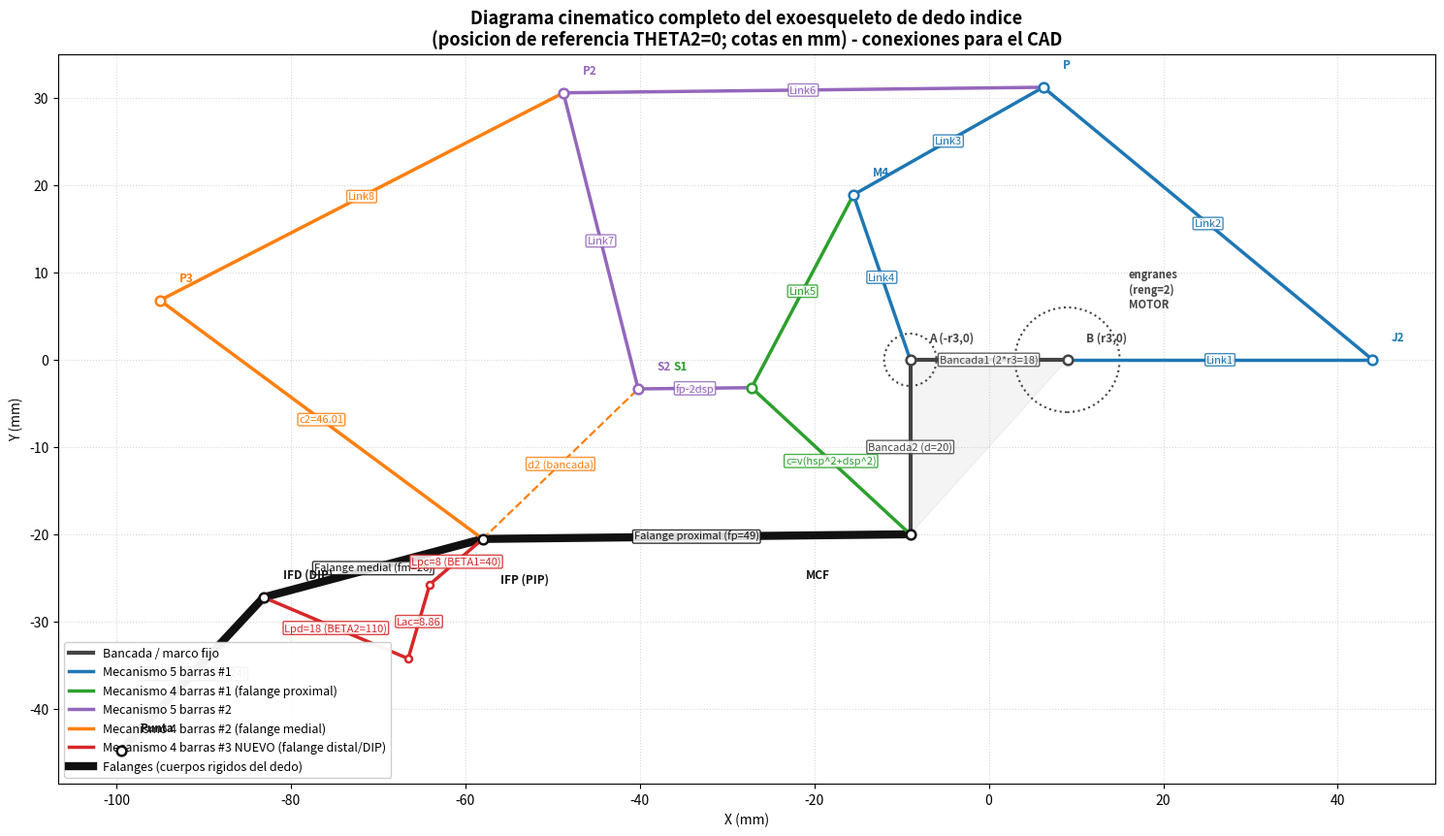

Reproduce this figure in Python.
"""
Reconstruccion COMPLETA de la geometria del exoesqueleto a partir de las
ecuaciones de CinematicaExoFinal.m / CinematicaExoModificada.m, para generar
un diagrama a escala con TODOS los eslabones, articulaciones y offsets.

Topologia (un solo motor):
  Motor -> engranes (reng) -> [5B#1 + 4B#1] -> falange proximal + soportes S1,S2
        -> [5B#2 + 4B#2] -> falange medial -> [4B#3 nuevo] -> falange distal
"""
import numpy as np
import matplotlib
matplotlib.use("Agg")
import matplotlib.pyplot as plt

# ----------------- Parametros nominales (dedo indice, mm/grados) -----------------
Bancada1=18.0; Bancada2=20.0
Link1=35.0; Link2=49.0; Link3=25.0; Link4=20.0; Link5=25.0
Link6=55.0; Link7=35.0; Link8=52.0; Link10=35.0
c2=46.01
TETHA1inicial=109.0; THETA14B=90.0
hsp=17.0; dsp=18.0
fp=49.0; fm=26.0; fd=24.0
THETAauxfm=51.39; THETAauxfd=38.78
reng=2.0
# Tercer mecanismo (corregido)
Lpc=8.0; Lpd=18.0; Lac=8.86; BETA1=40.0; BETA2=110.0

r1=Link4; r2=Link3; r3=Bancada1/2.0; r4=Link1; r5=Link2
a=Link4; b=Link5; c=np.sqrt(hsp**2+dsp**2); d=Bancada2
theta14B=np.deg2rad(THETA14B)
r1m2=fp-2*dsp; r2m2=Link7; r3m2=Link5/2.0; r4m2=Link3; r5m2=Link6
a2=Link7; b2=Link8; d2=np.sqrt(hsp**2+dsp**2)

def four_bar_open(a_, b_, c_, d_, th2_, th1_):
    k1=d_*np.cos(th1_)+a_*np.cos(th2_)
    k2=d_*np.sin(th1_)+a_*np.sin(th2_)
    k3=k1**2+k2**2+c_**2-b_**2
    A1=-k3-2*k1*c_; B1=4*k2*c_; C1=2*k1*c_-k3
    return 2*np.arctan((-B1-np.sqrt(B1**2-4*A1*C1))/(2*A1))

def geom(THETA2):
    th2=np.deg2rad(THETA2)
    th1=np.deg2rad(THETA2/reng+TETHA1inicial)
    P={}
    # --- pivotes fijos ---
    A=np.array([-r3,0.0])          # pivote crank 5B#1 / crank 4B#1
    B=np.array([ r3,0.0])          # pivote crank r4 del 5B#1
    MCF=np.array([-r3,-d])         # articulacion metacarpofalangica (pivote rocker 4B#1)
    P['A']=A; P['B']=B; P['MCF']=MCF
    # --- 5B#1 ---
    M4=A+r1*np.array([np.cos(th1),np.sin(th1)])     # tip crank r1 (=Link4)
    J2=B+r4*np.array([np.cos(th2),np.sin(th2)])     # tip crank r4 (=Link1)
    e=(r1*np.sin(th1)-r4*np.sin(th2))/(r4*np.cos(th2)-r1*np.cos(th1)+2*r3)
    f=(2*(r1*r3*np.cos(th1)+r3*r4*np.cos(th2))-r1**2+r2**2+r4**2-r5**2)/(2*(r4*np.cos(th2)-r1*np.cos(th1)+2*r3))
    daux=e**2+1
    g=2*(e*f-e*r1*np.cos(th1)+e*r3-r1*np.sin(th1))
    h=f**2-2*f*(r1*np.cos(th1)-r3)-2*r1*r3*np.cos(th1)+r1**2+r3**2-r2**2
    pyP=(-g+np.sqrt(g**2-4*daux*h))/(2*daux); pxP=e*pyP+f
    Pp=np.array([pxP,pyP])
    P['M4']=M4; P['J2']=J2; P['P']=Pp
    # --- 4B#1 ---
    th4a=four_bar_open(a,b,c,d,th1,theta14B)
    TH4a=np.rad2deg(th4a)
    if TH4a<0: TH4a+=360
    th4a=np.deg2rad(TH4a)
    thfp=np.deg2rad(TH4a+np.rad2deg(np.arctan2(hsp,dsp)))
    IFP=MCF+fp*np.array([np.cos(thfp),np.sin(thfp)])
    S1=MCF+c*np.array([np.cos(th4a),np.sin(th4a)])
    thps2=thfp-np.arctan2(hsp,fp-dsp)
    rs2=np.sqrt(hsp**2+(fp-dsp)**2)
    S2=MCF+rs2*np.array([np.cos(thps2),np.sin(thps2)])
    P['IFP']=IFP; P['S1']=S1; P['S2']=S2; P['thfp']=thfp
    # --- 5B#2 -> P2 ---
    throll=np.arctan2(M4[1]-S1[1],M4[0]-S1[0])
    def angloc(pt_to,pt_from):
        ang=np.rad2deg(np.arctan2(pt_to[1]-pt_from[1],pt_to[0]-pt_from[0]))
        if ang<0: ang+=360
        return np.deg2rad(ang)-throll
    th1m2=angloc(S2,S1); th2m2=angloc(Pp,M4)
    em2=(r1m2*np.sin(th1m2)-r4m2*np.sin(th2m2))/(r4m2*np.cos(th2m2)-r1m2*np.cos(th1m2)+2*r3m2)
    fm2=(2*(r1m2*r3m2*np.cos(th1m2)+r3m2*r4m2*np.cos(th2m2))-r1m2**2+r2m2**2+r4m2**2-r5m2**2)/(2*(r4m2*np.cos(th2m2)-r1m2*np.cos(th1m2)+2*r3m2))
    dauxm2=em2**2+1
    gm2=2*(em2*fm2-em2*r1m2*np.cos(th1m2)+em2*r3m2-r1m2*np.sin(th1m2))
    hm2=fm2**2-2*fm2*(r1m2*np.cos(th1m2)-r3m2)-2*r1m2*r3m2*np.cos(th1m2)+r1m2**2+r3m2**2-r2m2**2
    pyP2=(-gm2+np.sqrt(gm2**2-4*dauxm2*hm2))/(2*dauxm2); pxP2=em2*pyP2+fm2
    p2=np.hypot(pxP2,pyP2); th2p2=np.arctan2(pyP2,pxP2)
    AUX=(S1+M4)/2.0
    P2=p2*np.array([np.cos(th2p2+throll),np.sin(th2p2+throll)])+AUX
    P['P2']=P2
    # --- 4B#2 -> medial ---
    th14B2=np.arctan2(S2[1]-IFP[1],S2[0]-IFP[0])
    a24=np.rad2deg(np.arctan2(P2[1]-S2[1],P2[0]-S2[0]))
    if a24<0: a24+=360
    th24B2=np.deg2rad(a24)
    th4am2=four_bar_open(a2,b2,c2,d2,th24B2,th14B2)
    TH4am2=np.rad2deg(th4am2)
    if TH4am2<0: TH4am2+=360
    P3=IFP+c2*np.array([np.cos(np.deg2rad(TH4am2)),np.sin(np.deg2rad(TH4am2))])
    thfm=np.deg2rad(TH4am2+THETAauxfm)
    IFD=IFP+fm*np.array([np.cos(thfm),np.sin(thfm)])
    P['P3']=P3; P['IFD']=IFD; P['thfm']=thfm
    # --- 4B#3 (DIP, corregido) -> distal ---
    thfp_=P['thfp']
    alpha1=thfp_+np.deg2rad(BETA1)-thfm
    Acrk=IFP+Lpc*np.array([np.cos(thfp_+np.deg2rad(BETA1)),np.sin(thfp_+np.deg2rad(BETA1))])
    Ax=Lpc*np.cos(alpha1); Ay=Lpc*np.sin(alpha1)
    Px=Ax-fm; Py=Ay; R=np.hypot(Px,Py)
    K=(Px**2+Py**2+Lpd**2-Lac**2)/(2*Lpd)
    phi=np.arctan2(Py,Px); alpha2=phi-np.arccos(K/R)
    thfd=thfm+(alpha2-np.deg2rad(BETA2))
    Brok=IFD+Lpd*np.array([np.cos(thfd+np.deg2rad(BETA2)),np.sin(thfd+np.deg2rad(BETA2))])
    TIP=IFD+fd*np.array([np.cos(thfd),np.sin(thfd)])
    P['CRK3']=Acrk; P['ROK3']=Brok; P['TIP']=TIP; P['thfd']=thfd
    return P

# ----------------- VERIFICACION de longitudes -----------------
P=geom(0.0)
def dist(a,b): return np.linalg.norm(P[a]-P[b])
checks=[
 ("|M4-A|=Link4",dist('M4','A'),Link4),
 ("|P-M4|=Link3",dist('P','M4'),Link3),
 ("|P-J2|=Link2",dist('P','J2'),Link2),
 ("|M4-S1|=Link5",dist('M4','S1'),Link5),
 ("|S1-MCF|=sqrt(hsp^2+dsp^2)",dist('S1','MCF'),np.sqrt(hsp**2+dsp**2)),
 ("|S2-S1|=fp-2dsp",dist('S2','S1'),fp-2*dsp),
 ("|P2-S2|=Link7",dist('P2','S2'),Link7),
 ("|P2-P|=Link6",dist('P2','P'),Link6),
 ("|P3-IFP|=c2",dist('P3','IFP'),c2),
 ("|P3-P2|=Link8",dist('P3','P2'),Link8),
 ("|IFD-IFP|=fm",dist('IFD','IFP'),fm),
 ("|TIP-IFD|=fd",dist('TIP','IFD'),fd),
 ("|CRK3-IFP|=Lpc",dist('CRK3','IFP'),Lpc),
 ("|ROK3-IFD|=Lpd",dist('ROK3','IFD'),Lpd),
 ("|ROK3-CRK3|=Lac",dist('ROK3','CRK3'),Lac),
]
print("=== VERIFICACION DE RECONSTRUCCION (mm) ===")
ok=True
for name,val,exp in checks:
    good=abs(val-exp)<1e-6
    ok=ok and good
    print(f"  [{'OK' if good else 'XX'}] {name:32s} calc={val:8.3f}  esp={exp:8.3f}")
print("TODAS CORRECTAS" if ok else "HAY DISCREPANCIAS")



# ============================ DIBUJO DEL DIAGRAMA ============================
P = geom(0.0)   # posicion de referencia (dedo extendido, THETA2 = 0)

def pt(name): return P[name]

def bar(ax, n1, n2, color, lw=2.5, label=None, ls='-', z=3):
    p, q = pt(n1), pt(n2)
    ax.plot([p[0], q[0]], [p[1], q[1]], ls, color=color, lw=lw, zorder=z,
            solid_capstyle='round')
    if label:
        m = (p + q) / 2.0
        ax.annotate(label, m, fontsize=8, color=color, ha='center', va='center',
                    bbox=dict(boxstyle='round,pad=0.12', fc='white', ec=color, alpha=0.85),
                    zorder=z+1)

def joint(ax, name, txt=None, dx=2.2, dy=2.2, c='k', ms=7):
    p = pt(name)
    ax.plot(p[0], p[1], 'o', color=c, ms=ms, mfc='white', mew=1.8, zorder=6)
    if txt:
        ax.annotate(txt, (p[0]+dx, p[1]+dy), fontsize=8.5, fontweight='bold',
                    color=c, zorder=7)

fig, ax = plt.subplots(figsize=(15, 11))

# Colores por subsistema
C_FRAME='#444444'; C_5B1='#1f77b4'; C_4B1='#2ca02c'; C_5B2='#9467bd'
C_4B2='#ff7f0e'; C_4B3='#d62728'; C_PHAL='#111111'

# --- Bancada / marco fijo ---
bar(ax,'A','B',C_FRAME,lw=3,label='Bancada1 (2*r3=%.0f)'%(Bancada1),z=2)
bar(ax,'A','MCF',C_FRAME,lw=3,label='Bancada2 (d=%.0f)'%(Bancada2),z=2)
# soporte gris de la bancada
ax.fill([pt('A')[0],pt('B')[0],pt('MCF')[0]],
        [pt('A')[1],pt('B')[1],pt('MCF')[1]],color=C_FRAME,alpha=0.06,zorder=1)

# --- Engranes (motor unico) en A (manivela 4B/5B th1) y B (manivela 5B th2) ---
from matplotlib.patches import Circle
ax.add_patch(Circle(pt('B'),6.0,fill=False,ec=C_FRAME,lw=1.5,ls=':',zorder=2))
ax.add_patch(Circle(pt('A'),3.0,fill=False,ec=C_FRAME,lw=1.5,ls=':',zorder=2))
ax.annotate('engranes\n(reng=%.0f)\nMOTOR'%reng,(pt('B')[0]+7,pt('B')[1]+6),
            fontsize=8,color=C_FRAME,fontweight='bold')

# --- Primer mecanismo de 5 barras ---
bar(ax,'A','M4',C_5B1,label='Link4',z=4)
bar(ax,'M4','P',C_5B1,label='Link3',z=4)
bar(ax,'B','J2',C_5B1,label='Link1',z=4)
bar(ax,'J2','P',C_5B1,label='Link2',z=4)

# --- Primer mecanismo de 4 barras (manivela Link4 compartida) ---
bar(ax,'M4','S1',C_4B1,label='Link5',z=4)
bar(ax,'MCF','S1',C_4B1,label='c=v(hsp^2+dsp^2)',z=4)

# --- Segundo mecanismo de 5 barras ---
bar(ax,'S1','S2',C_5B2,label='fp-2dsp',z=4)
bar(ax,'S2','P2',C_5B2,label='Link7',z=4)
bar(ax,'P','P2',C_5B2,label='Link6',z=4)
# (Link3 M4-P y crank Link1 ya dibujados; sirven de entrada al 5B#2)

# --- Segundo mecanismo de 4 barras ---
bar(ax,'P2','P3',C_4B2,label='Link8',z=4)
bar(ax,'IFP','P3',C_4B2,label='c2=%.2f'%c2,z=4)
bar(ax,'IFP','S2',C_4B2,ls='--',lw=1.6,label='d2 (bancada)',z=3)

# --- Tercer mecanismo de 4 barras (DIP, NUEVO) ---
bar(ax,'IFP','CRK3',C_4B3,label='Lpc=%.0f (BETA1=%.0f)'%(Lpc,BETA1),z=5)
bar(ax,'CRK3','ROK3',C_4B3,label='Lac=%.2f'%Lac,z=5)
bar(ax,'IFD','ROK3',C_4B3,label='Lpd=%.0f (BETA2=%.0f)'%(Lpd,BETA2),z=5)

# --- Falanges (cuerpos rigidos) ---
bar(ax,'MCF','IFP',C_PHAL,lw=6,label='Falange proximal (fp=%.0f)'%fp,z=2)
bar(ax,'IFP','IFD',C_PHAL,lw=6,label='Falange medial (fm=%.0f)'%fm,z=2)
bar(ax,'IFD','TIP',C_PHAL,lw=6,label='Falange distal (fd=%.0f)'%fd,z=2)

# --- Articulaciones etiquetadas ---
joint(ax,'A','A (-r3,0)',c=C_FRAME)
joint(ax,'B','B (r3,0)',c=C_FRAME)
joint(ax,'MCF','MCF',c=C_PHAL,dx=-12,dy=-5)
joint(ax,'M4','M4',c=C_5B1)
joint(ax,'P','P',c=C_5B1)
joint(ax,'J2','J2',c=C_5B1)
joint(ax,'S1','S1',c=C_4B1,dx=-9,dy=2)
joint(ax,'S2','S2',c=C_5B2)
joint(ax,'P2','P2',c=C_5B2)
joint(ax,'P3','P3',c=C_4B2)
joint(ax,'IFP','IFP (PIP)',c=C_PHAL,dx=2,dy=-5)
joint(ax,'IFD','IFD (DIP)',c=C_PHAL)
joint(ax,'CRK3','',c=C_4B3,ms=5)
joint(ax,'ROK3','',c=C_4B3,ms=5)
joint(ax,'TIP','Punta',c=C_PHAL)

# --- Leyenda de subsistemas ---
from matplotlib.lines import Line2D
leg=[Line2D([0],[0],color=C_FRAME,lw=3,label='Bancada / marco fijo'),
     Line2D([0],[0],color=C_5B1,lw=2.5,label='Mecanismo 5 barras #1'),
     Line2D([0],[0],color=C_4B1,lw=2.5,label='Mecanismo 4 barras #1 (falange proximal)'),
     Line2D([0],[0],color=C_5B2,lw=2.5,label='Mecanismo 5 barras #2'),
     Line2D([0],[0],color=C_4B2,lw=2.5,label='Mecanismo 4 barras #2 (falange medial)'),
     Line2D([0],[0],color=C_4B3,lw=2.5,label='Mecanismo 4 barras #3 NUEVO (falange distal/DIP)'),
     Line2D([0],[0],color=C_PHAL,lw=6,label='Falanges (cuerpos rigidos del dedo)')]
ax.legend(handles=leg,loc='lower left',fontsize=9,framealpha=0.95)

ax.set_aspect('equal'); ax.grid(True,ls=':',alpha=0.5)
ax.set_title('Diagrama cinematico completo del exoesqueleto de dedo indice\n'
             '(posicion de referencia THETA2=0; cotas en mm) - conexiones para el CAD',
             fontsize=13,fontweight='bold')
ax.set_xlabel('X (mm)'); ax.set_ylabel('Y (mm)')
plt.tight_layout()
plt.savefig('diagrama_mecanismo_completo.png',dpi=150)
plt.close()
print("\nGuardado diagrama_mecanismo_completo.png")
for k in ['A','B','MCF','M4','J2','P','S1','S2','P2','P3','IFP','IFD','TIP']:
    print(f"  {k:5s} = ({P[k][0]:8.2f}, {P[k][1]:8.2f})")
